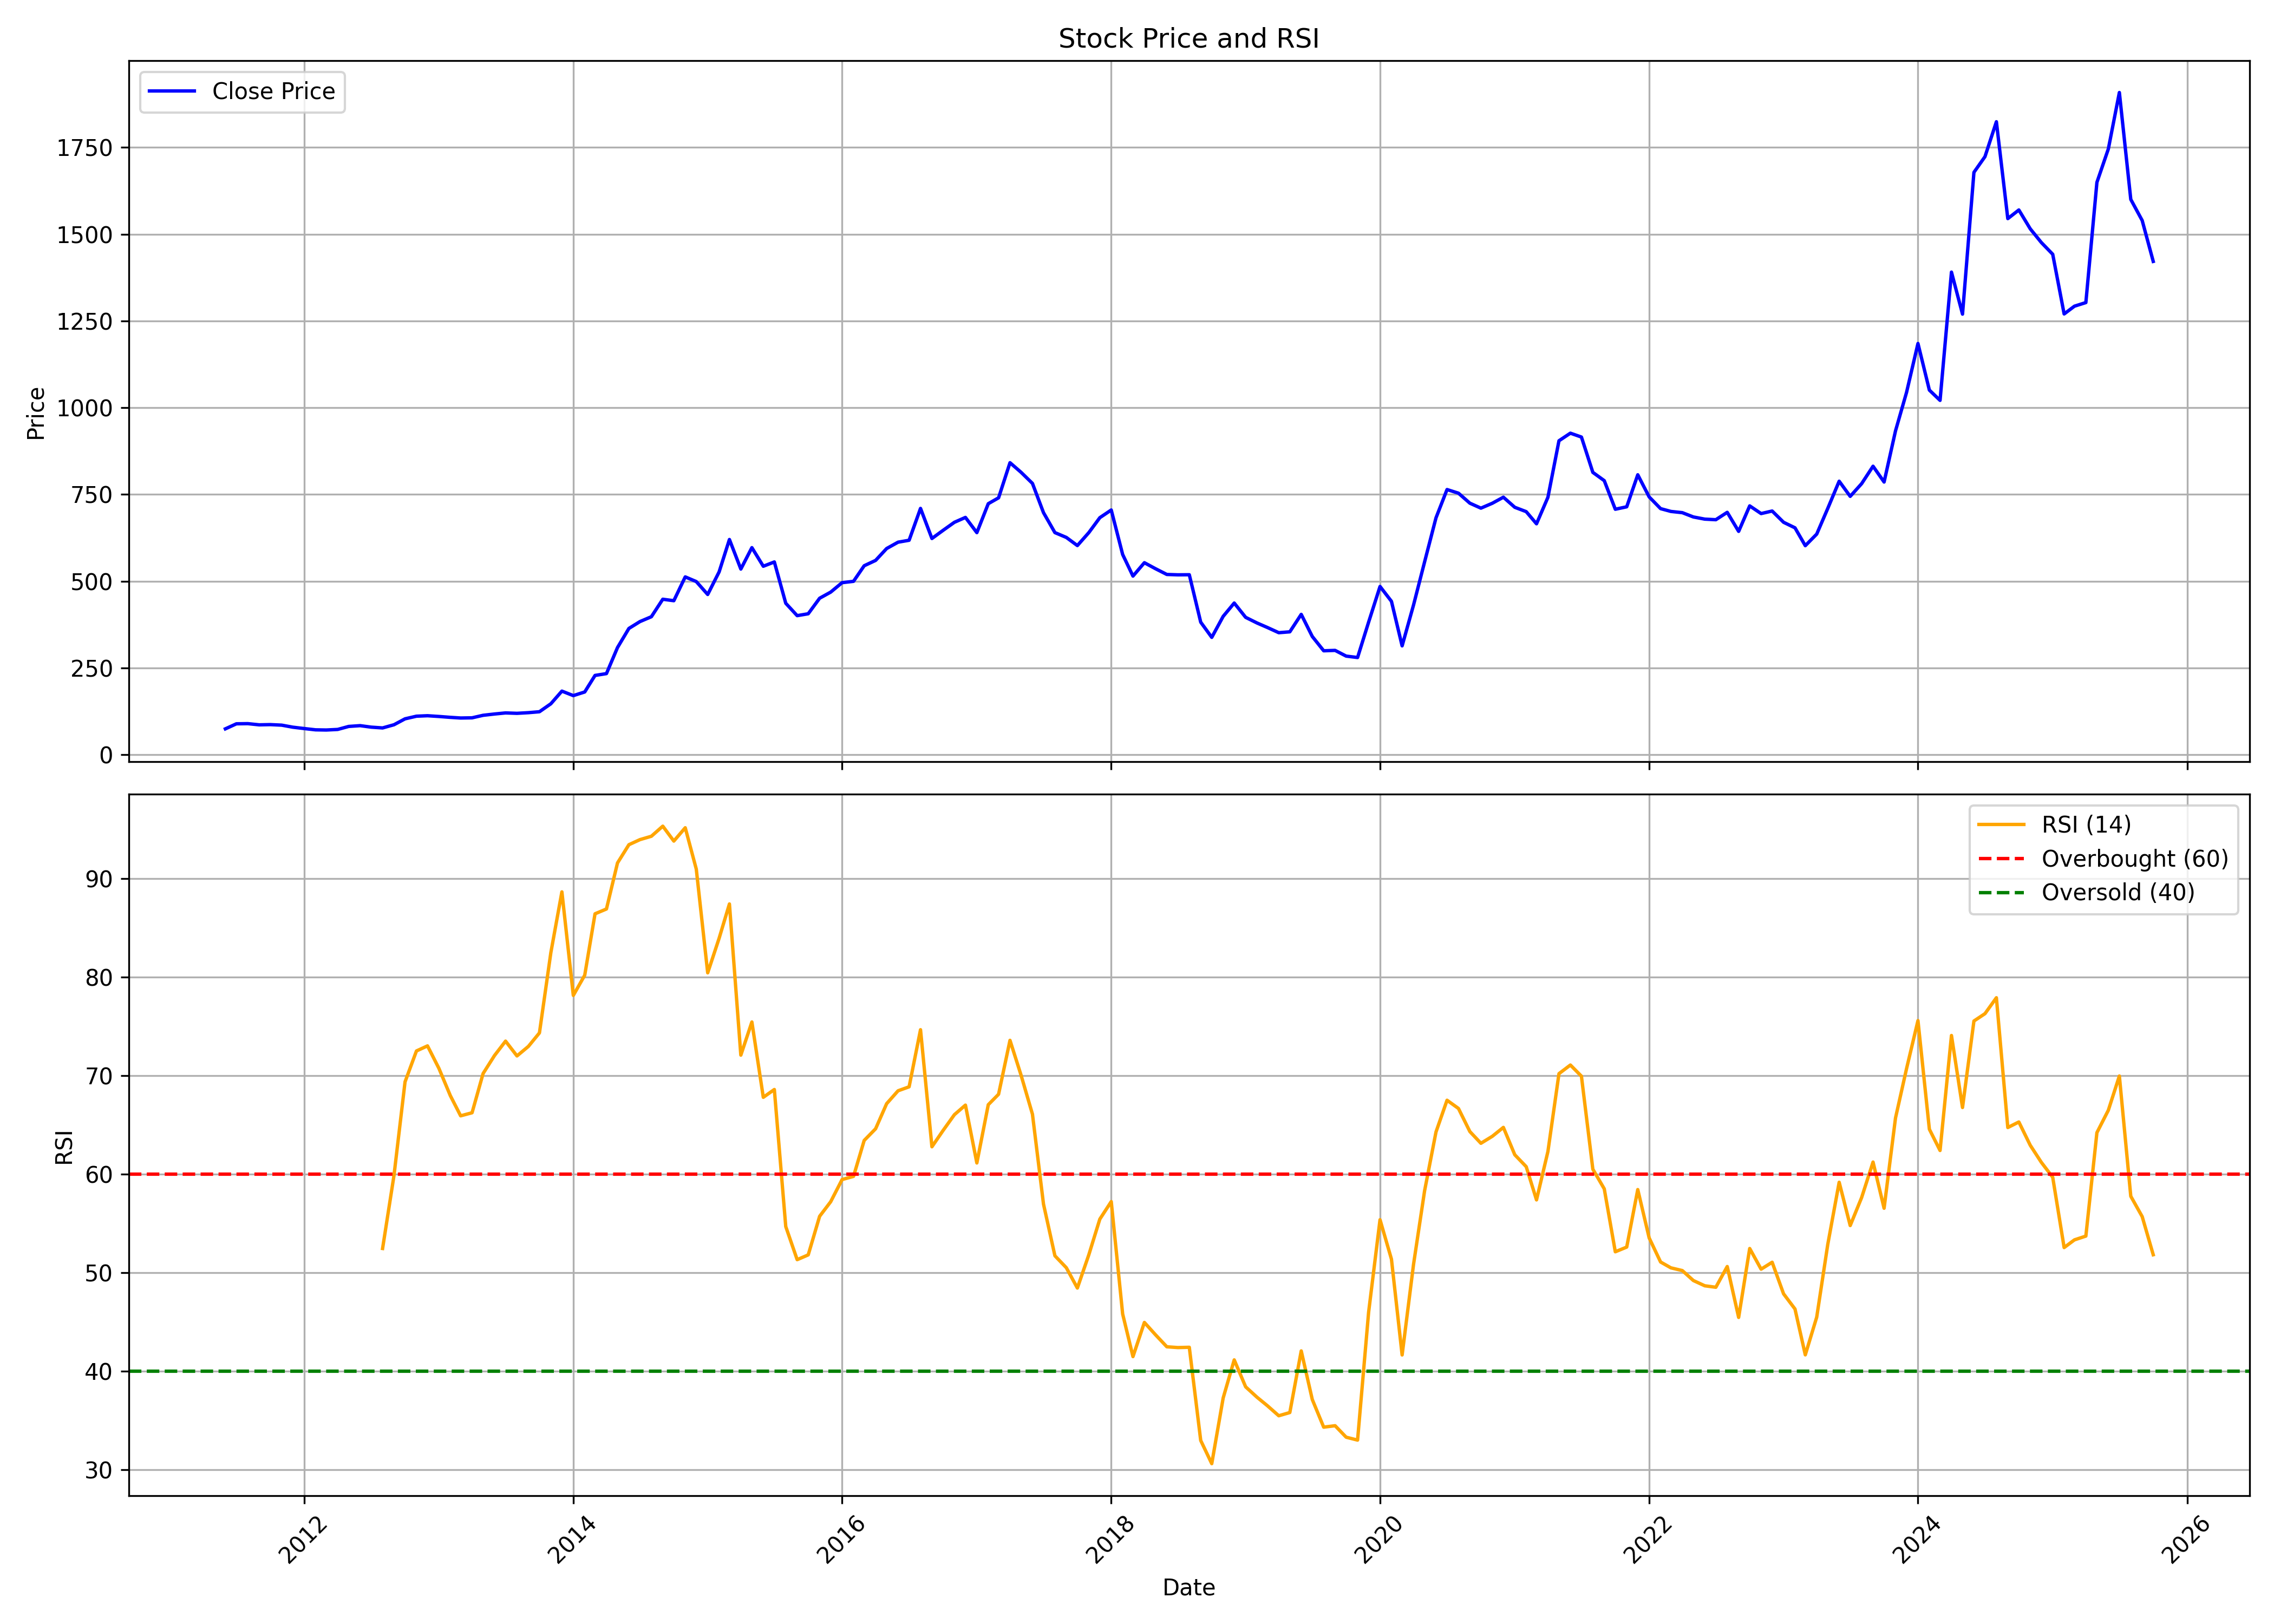

The file beside this chart, header and first rows:
, date, symbol, open, high, low, close, volume, rsi
0, 2011-06-01, DHANUKA, 78.06, 81.72, 73.34, 74.69, 159817, 
1, 2011-07-01, DHANUKA, 69.96, 96.48, 69.96, 89.23, 2222849, 
2, 2011-08-01, DHANUKA, 90.2, 97.76, 79.2, 89.68, 1498823, 
3, 2011-09-01, DHANUKA, 89.68, 91.06, 78.17, 86.25, 875197, 
4, 2011-10-01, DHANUKA, 85.9, 102.2, 81.69, 86.89, 407311, 
5, 2011-11-01, DHANUKA, 87.02, 98.79, 82.47, 85.34, 732433, 
6, 2011-12-01, DHANUKA, 86.12, 89.34, 75.9, 79.5, 270799, 
7, 2012-01-01, DHANUKA, 77.53, 80.32, 68.72, 75.55, 549282, 
8, 2012-02-01, DHANUKA, 77.91, 78, 70.44, 71.86, 348769, 
9, 2012-03-01, DHANUKA, 71.64, 74.39, 68.72, 71.34, 223169, 
10, 2012-04-01, DHANUKA, 71.3, 76.28, 67.13, 72.97, 219310, 
11, 2012-05-01, DHANUKA, 73.02, 84.57, 73.02, 81.65, 271805, 
12, 2012-06-01, DHANUKA, 81.61, 89.94, 70.96, 83.88, 277099, 
13, 2012-07-01, DHANUKA, 83.24, 85.77, 78.17, 79.59, 291647, 
14, 2012-08-01, DHANUKA, 80.71, 86.76, 69.67, 77.31, 245540, 52.44
15, 2012-09-01, DHANUKA, 82.18, 94.44, 79.05, 86.53, 328030, 59.86
16, 2012-10-01, DHANUKA, 86.53, 122.1, 85.3, 103.5, 1642224, 69.36
17, 2012-11-01, DHANUKA, 102.9, 123.7, 97.56, 111.1, 524666, 72.49
18, 2012-12-01, DHANUKA, 112.6, 119.8, 110, 112.5, 414329, 73.01
19, 2013-01-01, DHANUKA, 112.6, 115, 108.1, 110.4, 513997, 70.72
20, 2013-02-01, DHANUKA, 108.4, 114.1, 103.9, 107.8, 651236, 67.96
21, 2013-03-01, DHANUKA, 109, 112.1, 99.43, 105.9, 779991, 65.91
22, 2013-04-01, DHANUKA, 105.9, 108.6, 102.8, 106.5, 358087, 66.22
23, 2013-05-01, DHANUKA, 106.5, 119.9, 105.1, 113.7, 426317, 70.2
24, 2013-06-01, DHANUKA, 113.7, 125.5, 113, 117.5, 356876, 72.03
25, 2013-07-01, DHANUKA, 117.5, 145.6, 114, 120.6, 685047, 73.49
26, 2013-08-01, DHANUKA, 125.2, 136.2, 114, 119.4, 442125, 71.98
27, 2013-09-01, DHANUKA, 122.6, 124, 118, 121.3, 177130, 72.95
28, 2013-10-01, DHANUKA, 121.1, 126.7, 114.4, 124, 612960, 74.32
29, 2013-11-01, DHANUKA, 121.9, 149, 121.8, 147, 1384718, 82.47
30, 2013-12-01, DHANUKA, 149.9, 196.3, 143, 183.4, 1599271, 88.63
31, 2014-01-01, DHANUKA, 185.2, 186.9, 160.9, 170.5, 743821, 78.13
32, 2014-02-01, DHANUKA, 172.8, 193.2, 162, 180.9, 1427603, 80.17
33, 2014-03-01, DHANUKA, 179.9, 260.6, 179.9, 228.6, 2350871, 86.41
34, 2014-04-01, DHANUKA, 233.9, 257.9, 213.7, 233.8, 1174954, 86.9
35, 2014-05-01, DHANUKA, 233.8, 316.8, 233.8, 308.9, 1550265, 91.57
36, 2014-06-01, DHANUKA, 306.1, 370.1, 306.1, 364, 1207729, 93.42
37, 2014-07-01, DHANUKA, 367.9, 426, 363.4, 383.7, 1618027, 93.94
38, 2014-08-01, DHANUKA, 383.1, 412.8, 367.9, 397.7, 451674, 94.28
39, 2014-09-01, DHANUKA, 397.9, 491.4, 390.7, 448.1, 1528724, 95.3
40, 2014-10-01, DHANUKA, 446.9, 460.7, 359.5, 443.9, 550951, 93.79
41, 2014-11-01, DHANUKA, 447, 546.4, 433.4, 512.5, 754553, 95.14
42, 2014-12-01, DHANUKA, 493.5, 524.5, 430.8, 499, 331214, 90.94
43, 2015-01-01, DHANUKA, 501.6, 519.1, 453.4, 461.8, 305540, 80.42
44, 2015-02-01, DHANUKA, 469.7, 542.8, 444.2, 526.9, 976186, 83.93
45, 2015-03-01, DHANUKA, 527.8, 647.7, 524.6, 620.2, 1048412, 87.41
46, 2015-04-01, DHANUKA, 629.4, 629.4, 507.2, 535.1, 739915, 72.06
47, 2015-05-01, DHANUKA, 535.1, 655, 510.8, 596.8, 367692, 75.43
48, 2015-06-01, DHANUKA, 599.3, 607.4, 527.8, 543.1, 364761, 67.79
49, 2015-07-01, DHANUKA, 546.4, 583.8, 538.2, 555.5, 477306, 68.58
50, 2015-08-01, DHANUKA, 560.1, 562.8, 388.2, 436.5, 475169, 54.67
51, 2015-09-01, DHANUKA, 430.1, 441.1, 383.2, 400.8, 526551, 51.31
52, 2015-10-01, DHANUKA, 405.9, 460.7, 394.1, 406.3, 188944, 51.8
53, 2015-11-01, DHANUKA, 405.9, 453.4, 372.2, 451.0, 823689, 55.71
54, 2015-12-01, DHANUKA, 446.9, 500, 410.6, 468.6, 359315, 57.19
55, 2016-01-01, DHANUKA, 473.8, 514.8, 430.2, 495.9, 331531, 59.44
56, 2016-02-01, DHANUKA, 487.7, 506.1, 451.8, 499.7, 167536, 59.76
57, 2016-03-01, DHANUKA, 510.3, 554.5, 500.2, 544.6, 215429, 63.41
58, 2016-04-01, DHANUKA, 545.2, 619.1, 544.2, 560, 188434, 64.59
59, 2016-05-01, DHANUKA, 553, 600.4, 535.3, 594.2, 356412, 67.14
... 113 more rows
